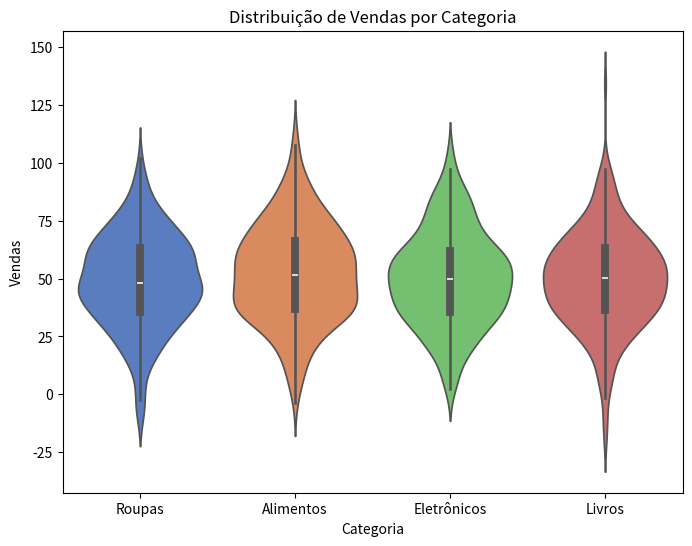

The matplotlib source for this figure:
# O Violinplot é útil para vizualizar a distribuição de uma variável numérica em diferentes categorias.

import seaborn as sns
import matplotlib.pyplot as plt
import pandas as pd
import numpy as np

categorias = ['Eletrônicos', 'Roupas', 'Alimentos', 'Livros']
vendas = {
    'Categoria': np.random.choice(categorias, 1000),
    'Vendas': np.random.normal(loc=50, scale=20, size=1000)
}

df =pd.DataFrame(vendas)
print(df)

# 2 - Criando ViolinPlot com Seaborn
plt.figure(figsize=(8, 6))
sns.violinplot(
    x='Categoria',
    y='Vendas',
    data=df,
    palette='muted'
)

plt.title('Distribuição de Vendas por Categoria')
plt.xlabel('Categoria')
plt.ylabel('Vendas')
plt.show()